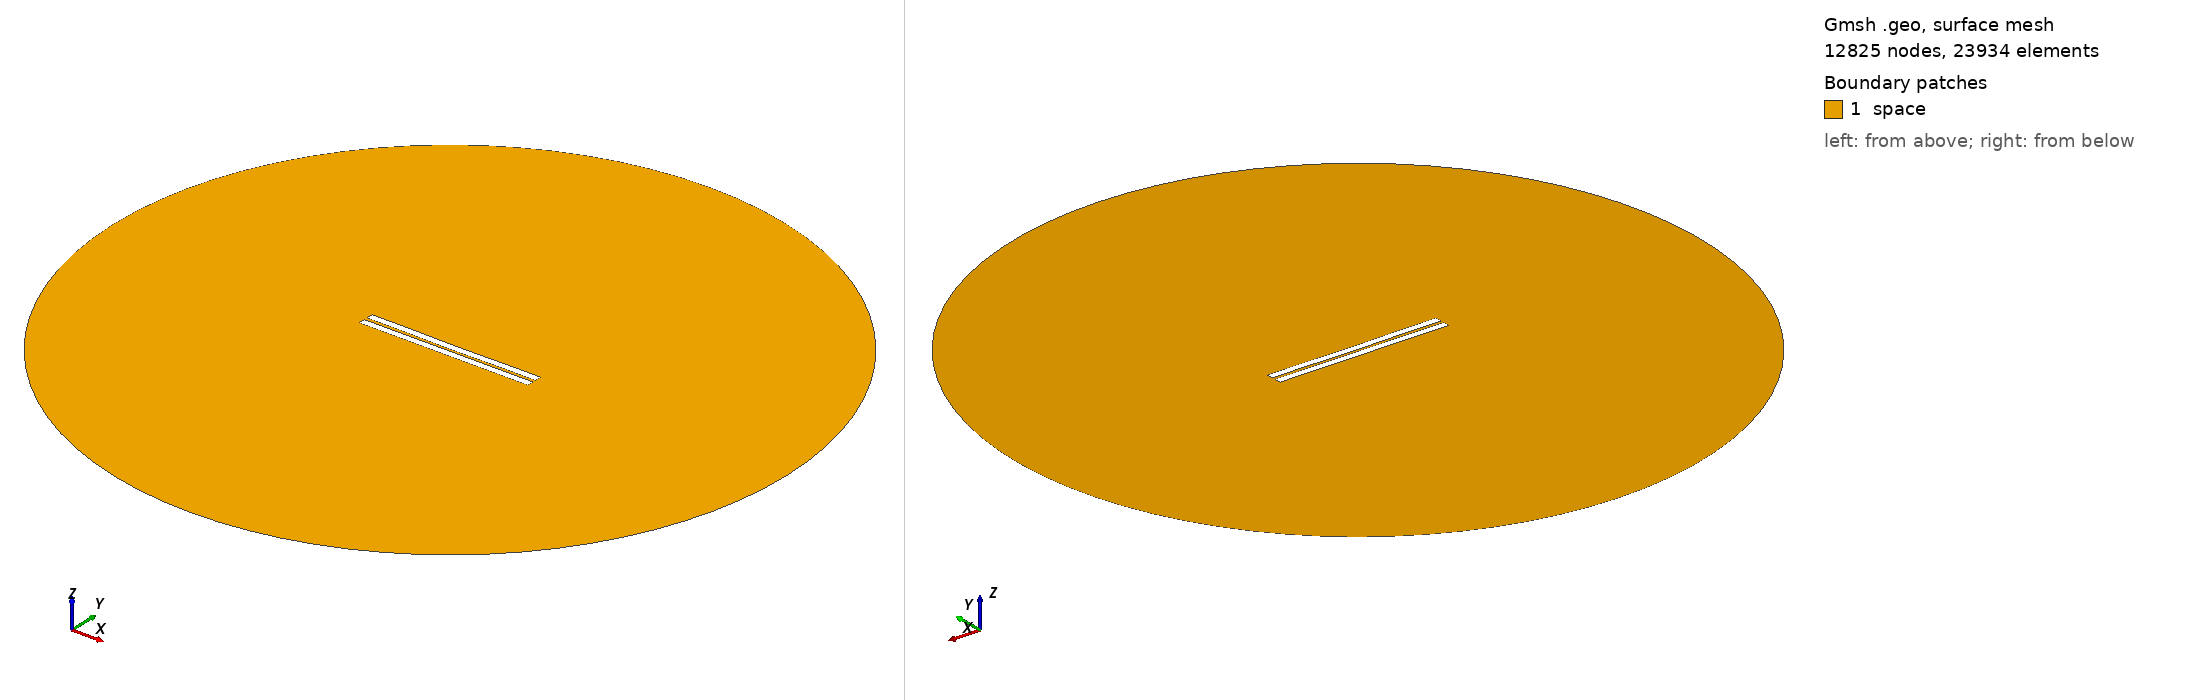

Gmsh geometry script, surface-meshed: 12825 nodes, 23934 surface elements. Boundary patches (legend numbers): 1 space. Left view from above one corner, right view from below the opposite corner. Legend entries are the model's physical surfaces. The drawing asked Gmsh for element sizes between 1% and 20% of the model's largest extent; the script's own settings can give other sizes.

=== 1264.geo (drawn) ===
//---------------------------------------
// Geometry kernel
//---------------------------------------

SetFactory("OpenCASCADE");



//---------------------------------------
// Parameters of the geometry
//---------------------------------------

// Overetch of the upper plate
overetch = 0.0;

// Distance between the plates
distance = 2.0;

// Discretization over the x axis (for the deformation)
nx = 50; 

// Length of the plate
L = 100 - overetch; 

// Number of modes
n = 4; 

// 1st mode coefficient
coeff(1) = -0.15;
beta(1) = 0.596864 * 3.1415926535 / L;

// 2nd mode coefficient
coeff(2) = -0.15;
beta(2) = 1.49418 * 3.1415926535 / L;

// 3rd mode coefficient
coeff(3) = 0.0;
beta(3) = 2.50025 * 3.1415926535 / L;

// 4th mode coefficient
coeff(4) = 0.07499999999999998;
beta(4) = 3.49999 * 3.1415926535 / L;



//---------------------------------------
// Upper plate (deformed rectangle)
//---------------------------------------

// Coordiantes of the upper plate
xmin = -50;
xmax = 50 - overetch;

// Height of the upper plate
yheight = 4 - 2 * overetch;

// Indexes of the points
UpperID[] = {};
LowerID[] = {};
LeftID[] = {};
RightID[] = {};

// Point index
p = 1;

// Horizontal edges
For i In {1:nx}
    x = xmin + (i-1)*(xmax - xmin)/(nx-1);

    y_bottom = distance / 2 + overetch;
    For j In {1:n}
        C = (Cosh(beta(j)*L) + Cos(beta(j)*L)) / (Sinh(beta(j)*L) + Sin(beta(j)*L));
        y_bottom  = y_bottom + coeff(j) * (Cosh(beta(j)*(x+50)) - Cos(beta(j)*(x+50)) - C * (Sinh(beta(j)*(x+50)) - Sin(beta(j)*(x+50))));
    EndFor

    y_top = y_bottom + yheight;

    Point(p) = {x, y_top, 0, 1.0};
    UpperID[i] = p;
    p = p + 1;

    Point(p) = {x, y_bottom, 0, 1.0};
    LowerID[i] = p;
    p = p + 1;
EndFor

// Create point lists
UpperPts[] = {}; LowerPts[] = {};
For i In {1:nx}
  UpperPts[] += {UpperID[i]};
  LowerPts[] += {LowerID[i]};
EndFor

// Build splines
Spline(1) = {UpperPts[]};
Spline(2) = {LowerPts[]};
Line(3) = {LowerPts[nx-1], UpperPts[nx-1]};
Line(4) = {LowerPts[0], UpperPts[0]};

// Build the plane surface
Curve Loop(1) = {2, 3, -1, -4};
Plane Surface(1) = {1};



//---------------------------------------
// Lower plate (rectangle)
//---------------------------------------

// Vertices
Point(1001) = {-50, -1, 0, 1.0};
Point(1002) = { 50, -1, 0, 1.0};
Point(1003) = { 50,  -5, 0, 1.0};
Point(1004) = {-50,  -5, 0, 1.0};

// Edges
Line(5) = {1001, 1002};
Line(6) = {1002, 1003};
Line(7) = {1003, 1004};
Line(8) = {1004, 1001};

// Plane surface
Line Loop(2) = {5, 6, 7, 8};
Plane Surface(2) = {2}; 



//---------------------------------------
// Outer (fictious) boundary
//---------------------------------------

// Points
Point(1005) = {0, 0, 0};       // Center
Point(1006) = {200, 0, 0};     // Start point
Point(1007) = {0, 200, 0};     // 90 degrees
Point(1008) = {-200, 0, 0};    // 180 degrees
Point(1009) = {0, -200, 0};    // 270 degrees

// Circle arcs (each needs start, center, end)
Circle(9) = {1006, 1005, 1007};
Circle(10) = {1007, 1005, 1008};
Circle(11) = {1008, 1005, 1009};
Circle(12) = {1009, 1005, 1006};

// Plane surface for the entire domain
Curve Loop(3) = {9, 10, 11, 12};
Surface(3) = {3};

// Subtract the plates from the whole domain to obtain the actual domain where we want to solve the equations
BooleanDifference{ Surface{3}; Delete; }{ Surface{1}; Surface{2}; Delete; }




//---------------------------------------
// Transfinite Lines/Curves
//---------------------------------------

// Set the number of points on the boundaries
r = 7;

// Plates
Transfinite Curve {1, 2} = 50*r Using Progression 1;
Transfinite Curve {3, 4} = 2*r Using Progression 1;
Transfinite Line {5, 7} = 50*r Using Progression 1;
Transfinite Line {6, 8} = 2*r Using Progression 1;

// Outer boundary
Transfinite Line {9, 10, 11, 12} = 20 Using Progression 1;



//---------------------------------------
// Physical groups
//---------------------------------------                

// Physical curves (boundaries)
Physical Line("force_segment", 10) = {2};
Physical Line("upper_plate", 11) = {1, 3, 4};
Physical Line("lower_plate", 12) = {5, 6, 7, 8};
Physical Line("boundary", 20) = {9, 10, 11, 12};

// Physical Surfaces
Physical Surface("space", 30) = {3};



//---------------------------------------
// 6. Generate the Mesh
//---------------------------------------

// 2D mesh generation
Mesh 2;
